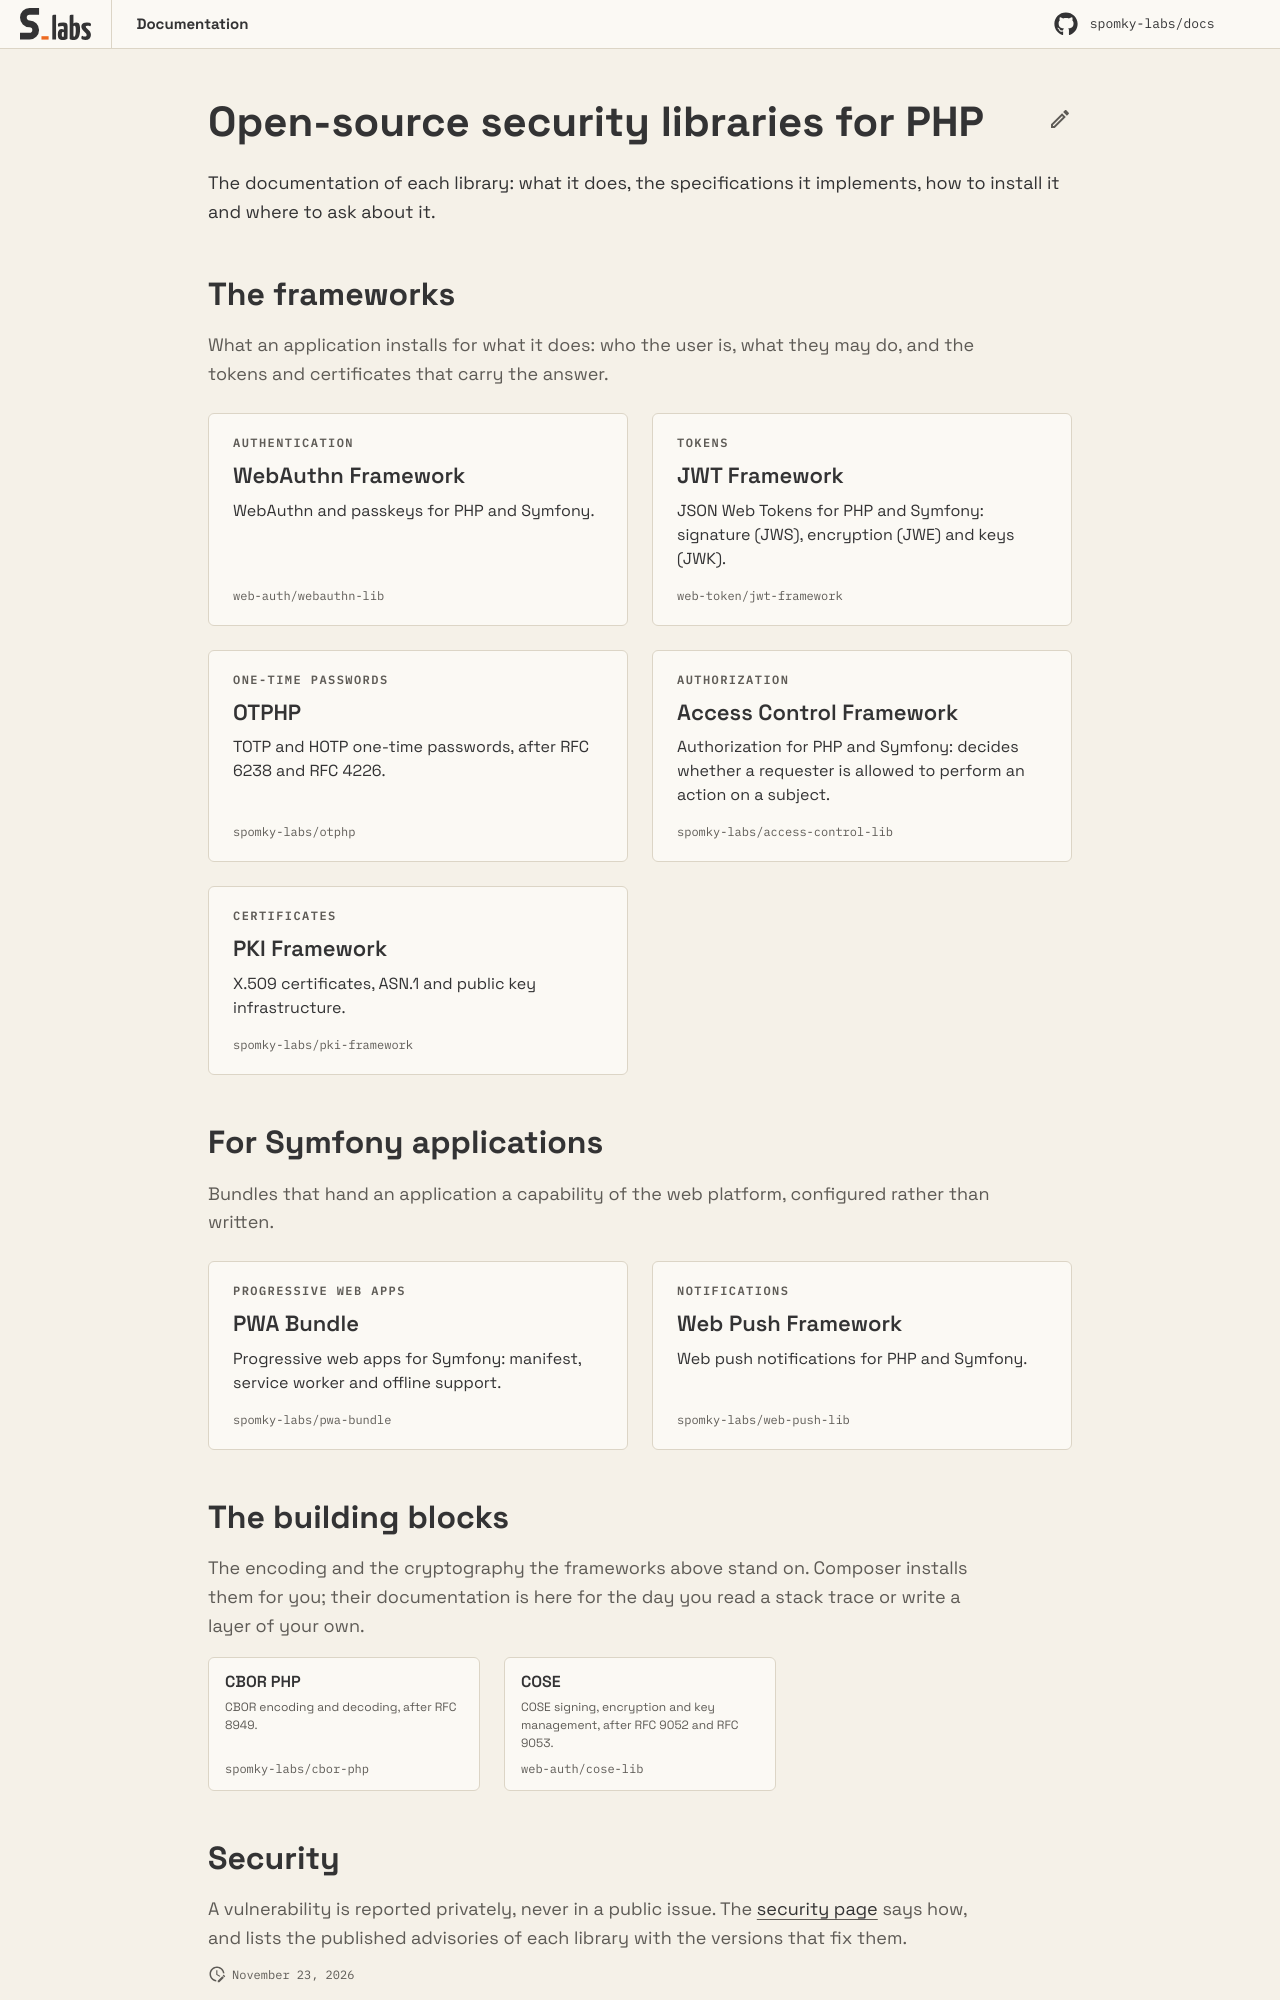

repository: Spomky-Labs/docs · page: index.html · generator: mkdocs

---
description: The documentation of the open-source security libraries for PHP published by Slabs.
hide:
  - navigation
  - toc
---

# Open-source security libraries for PHP

The documentation of each library: what it does, the specifications it implements, how to install it and
where to ask about it.

## The frameworks

What an application installs for what it does: who the user is, what they may do, and the tokens and
certificates that carry the answer.
{ .sl-lead }

<div class="sl-cards">
<a class="sl-card" href="/webauthn/">
<span class="sl-card__label">Authentication</span>
<span class="sl-card__title">WebAuthn Framework</span>
<span class="sl-card__excerpt">WebAuthn and passkeys for PHP and Symfony.</span>
<span class="sl-card__meta">web-auth/webauthn-lib</span>
</a>
<a class="sl-card" href="/jwt/">
<span class="sl-card__label">Tokens</span>
<span class="sl-card__title">JWT Framework</span>
<span class="sl-card__excerpt">JSON Web Tokens for PHP and Symfony: signature (JWS), encryption (JWE) and keys (JWK).</span>
<span class="sl-card__meta">web-token/jwt-framework</span>
</a>
<a class="sl-card" href="/otphp/">
<span class="sl-card__label">One-time passwords</span>
<span class="sl-card__title">OTPHP</span>
<span class="sl-card__excerpt">TOTP and HOTP one-time passwords, after RFC 6238 and RFC 4226.</span>
<span class="sl-card__meta">spomky-labs/otphp</span>
</a>
<a class="sl-card" href="/acf/">
<span class="sl-card__label">Authorization</span>
<span class="sl-card__title">Access Control Framework</span>
<span class="sl-card__excerpt">Authorization for PHP and Symfony: decides whether a requester is allowed to perform an action on a subject.</span>
<span class="sl-card__meta">spomky-labs/access-control-lib</span>
</a>
<a class="sl-card" href="/pki/">
<span class="sl-card__label">Certificates</span>
<span class="sl-card__title">PKI Framework</span>
<span class="sl-card__excerpt">X.509 certificates, ASN.1 and public key infrastructure.</span>
<span class="sl-card__meta">spomky-labs/pki-framework</span>
</a>
</div>

## For Symfony applications

Bundles that hand an application a capability of the web platform, configured rather than written.
{ .sl-lead }

<div class="sl-cards">
<a class="sl-card" href="/pwa/">
<span class="sl-card__label">Progressive web apps</span>
<span class="sl-card__title">PWA Bundle</span>
<span class="sl-card__excerpt">Progressive web apps for Symfony: manifest, service worker and offline support.</span>
<span class="sl-card__meta">spomky-labs/pwa-bundle</span>
</a>
<a class="sl-card" href="/web-push/">
<span class="sl-card__label">Notifications</span>
<span class="sl-card__title">Web Push Framework</span>
<span class="sl-card__excerpt">Web push notifications for PHP and Symfony.</span>
<span class="sl-card__meta">spomky-labs/web-push-lib</span>
</a>
</div>
